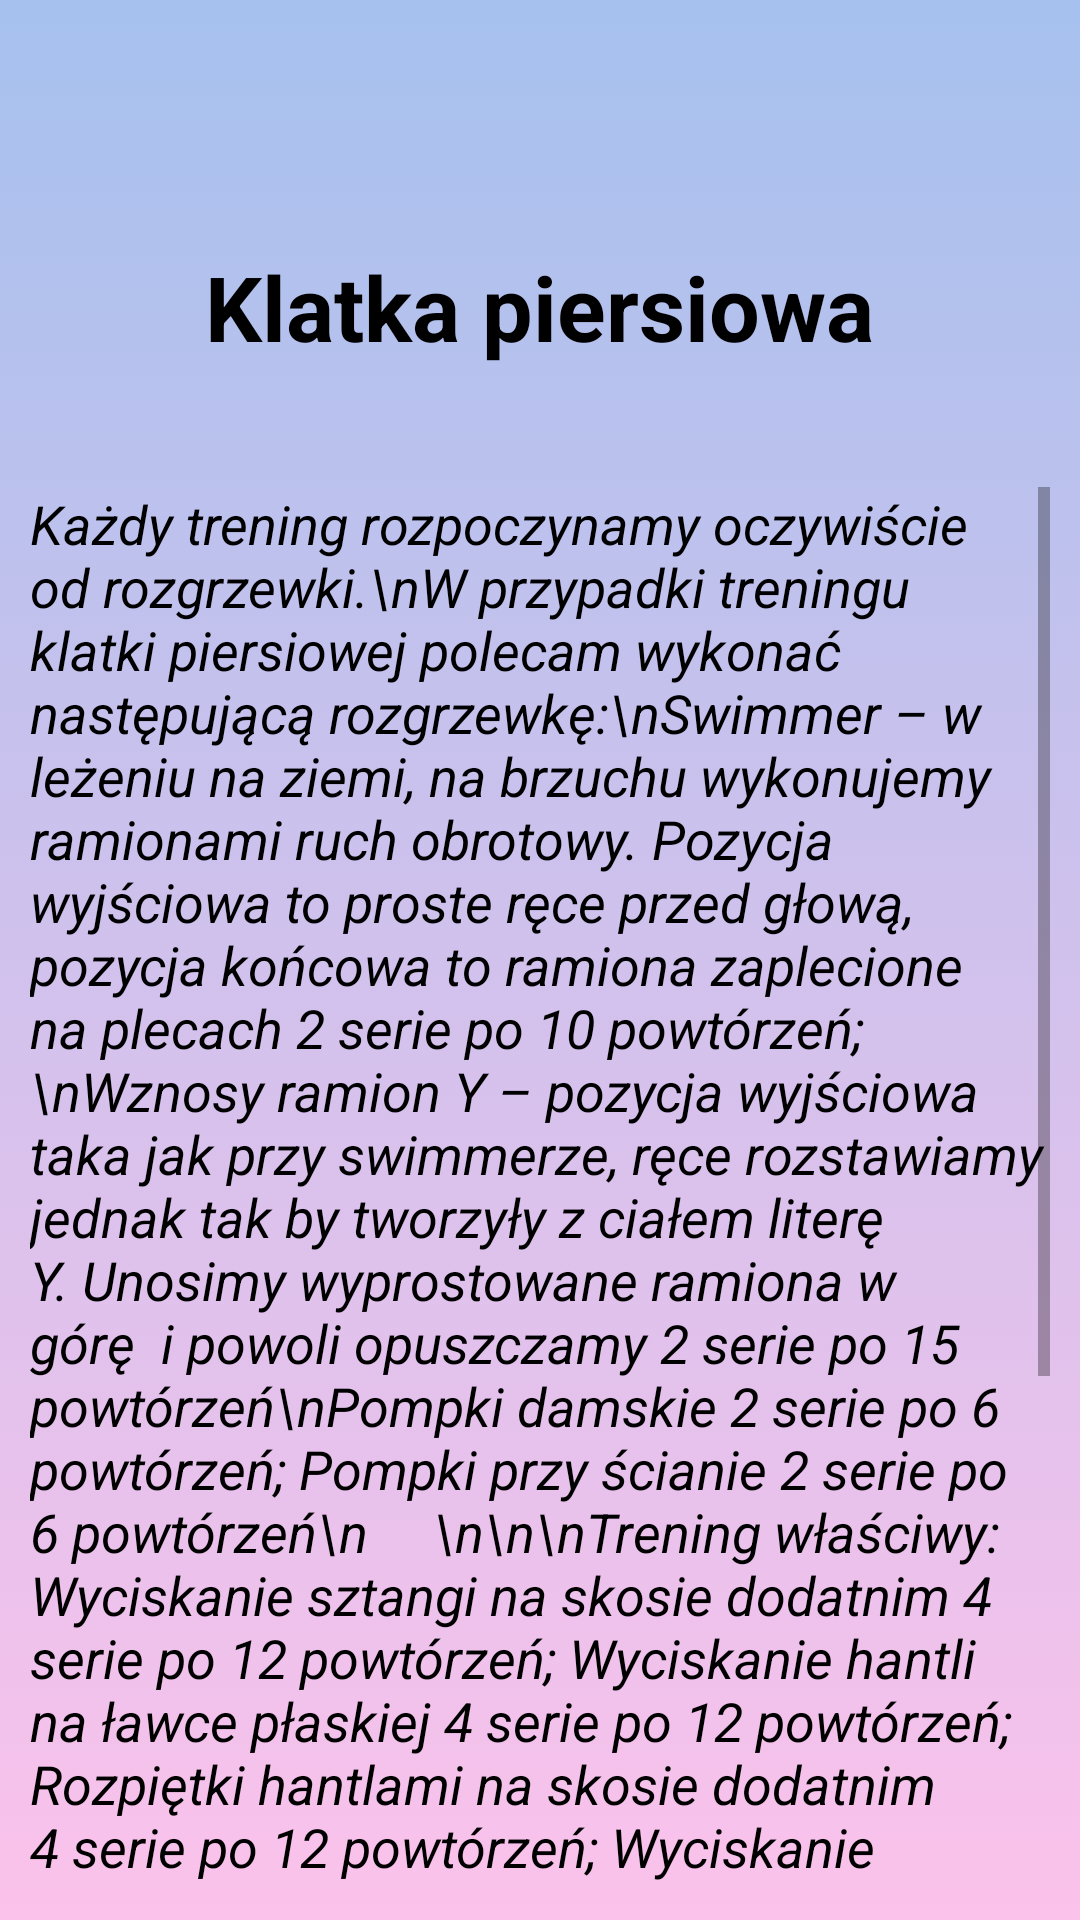

Layout XML and referenced resources for this Android screen:
<!-- AndroidManifest.xml: application theme Theme.Praca_Magisterska_AMTP -->
<!-- res/layout/activity_plan_dla_kobiet.xml -->
<?xml version="1.0" encoding="utf-8"?>
<LinearLayout xmlns:android="http://schemas.android.com/apk/res/android"
    xmlns:app="http://schemas.android.com/apk/res-auto"
    xmlns:tools="http://schemas.android.com/tools"
    android:layout_width="match_parent"
    android:layout_height="match_parent"
    tools:context=".Plan_Dla_Kobiet"
    android:background="@drawable/gradient_bck"
    android:orientation="vertical"
    android:padding="10dp">


    <TextView
        android:id="@+id/T_Plan_dla_kobiet_rodzaj_treningu"
        android:layout_width="wrap_content"
        android:layout_height="wrap_content"
        android:layout_marginTop="72dp"
        android:text="Klatka piersiowa"
        android:textColor="@color/black"
        android:textSize="30dp"
        android:textStyle="bold"
        android:layout_gravity="center"/>

    <ScrollView
        android:layout_width="wrap_content"
        android:layout_height="wrap_content"
        android:layout_marginTop="40dp"
        app:layout_constraintTop_toBottomOf="@+id/T_Plan_dla_kobiet_rodzaj_treningu"

        >

        <TextView
            android:id="@+id/Tresc_Plan_dla_kobiet_rodzaj_treningu"
            android:layout_width="wrap_content"
            android:layout_height="wrap_content"
            android:layout_marginBottom="20dp"
            android:text="Każdy trening rozpoczynamy oczywiście od rozgrzewki.\nW przypadki treningu klatki piersiowej polecam wykonać następującą rozgrzewkę:\nSwimmer – w leżeniu na ziemi, na brzuchu wykonujemy ramionami ruch obrotowy. Pozycja wyjściowa to proste ręce przed głową, pozycja końcowa to ramiona zaplecione
na plecach 2 serie po 10 powtórzeń;\nWznosy ramion Y – pozycja wyjściowa taka jak przy swimmerze, ręce rozstawiamy jednak tak by tworzyły z ciałem literę Y. Unosimy wyprostowane ramiona w górę
 i powoli opuszczamy 2 serie po 15 powtórzeń\nPompki damskie 2 serie po 6 powtórzeń;
Pompki przy ścianie 2 serie po 6 powtórzeń\n




\n\n\nTrening właściwy:

Wyciskanie sztangi na skosie dodatnim 4 serie po 12 powtórzeń;
Wyciskanie hantli na ławce płaskiej 4 serie po 12 powtórzeń;
Rozpiętki hantlami na skosie dodatnim 4 serie po 12 powtórzeń;
Wyciskanie wąskie talerza obciążnikowego na ławce płaskiej 4 serie po 12 powtórzeń
Pompki na podwyższeniu 4 serie po 12 powtórzeń.
Trening klatki piersiowej kobiety mogą śmiało łączyć z innymi partiami, takimi jak ramiona czy brzuch. W ramach redukcji tkanki tłuszczowej mogą
także dołączyć do treningu klatki cardio.
 wchodzenie po schodach, które pozytywnie wpływa na mięśnie pośladkowe. Jeśli siłownia nie dysponuje taką maszyną pozostaje zwykła bieżnia,
  na której można ustawić wznos imitujący wchodzenie pod górę."
            android:textColor="@color/black"
            android:textSize="18dp"
            android:textStyle="italic" />


    </ScrollView>


</LinearLayout>
<!-- resources referenced by this layout -->
<resources>
  <color name="black">#FF000000</color>
  <!-- drawable gradient_bck (drawable) -->
  <?xml version="1.0" encoding="utf-8"?>
  <selector xmlns:android="http://schemas.android.com/apk/res/android">
  
      <item>
          <shape>
          <gradient
              android:angle="90"
              android:startColor="#fbc2eb"
              android:endColor="#a6c1ee"
              />
  
          </shape>
      </item>
  </selector>
  <style name="Theme.Praca_Magisterska_AMTP" parent="Theme.AppCompat.Light.NoActionBar">
          
          <item name="colorPrimary">@color/purple_500</item>
          <item name="colorPrimaryVariant">@color/purple_700</item>
          <item name="colorOnPrimary">@color/white</item>
          
          <item name="colorSecondary">@color/teal_200</item>
          <item name="colorSecondaryVariant">@color/teal_700</item>
          <item name="colorOnSecondary">@color/black</item>
          
          <item name="android:statusBarColor" tools:targetApi="l">?attr/colorPrimaryVariant</item>
          
      </style>
  <color name="purple_500">#FF6200EE</color>
  <color name="purple_700">#FF3700B3</color>
  <color name="white">#FFFFFFFF</color>
  <color name="teal_200">#FF03DAC5</color>
  <color name="teal_700">#FF018786</color>
</resources>
